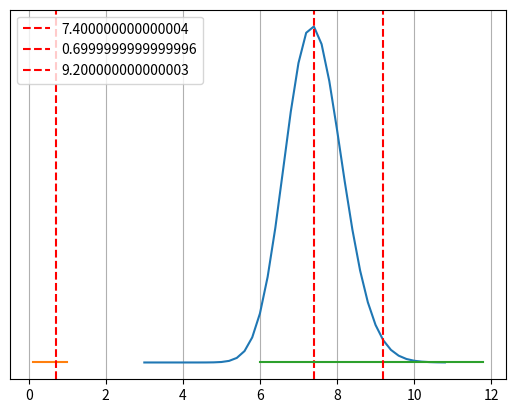

Python code for this plot:
#!/usr/bin/env python3
# -*- coding: utf-8 -*-
"""
Created on Mon May 27 15:57:53 2019

[redacted]
"""
#%%
import numpy as np
import math
import matplotlib.pyplot as plt


N = 100    # no of I.I.Ds to be generated

# Part A : Creating n i.i.ds  => Gaussian(mean,std_dev)
Lambda = 7
X = np.random.exponential(1/Lambda,N)


# n = known = t
# p = unknown
P = np.arange(3,11,0.2)
L = []
for p in P:
    lp = 1
    for xi in X:
        lp *= p*(math.exp(-p*xi))
    L.append(lp)
plt.plot(P,L)

p_max = np.argmax(L)
print(P[p_max])

plt.axvline(P[p_max],color='r',ls='dashed',label=str(P[p_max]))
plt.legend()
plt.grid()

plt.yticks([])
#%%
import numpy as np
import math
import matplotlib.pyplot as plt
import scipy.stats as st
binom=st.binom.pmf
N=100#no. of iid data points 

D=np.random.binomial(100,0.7,N)


P=np.arange(0.1,1,0.01)
L=[]
for p in P:
    l=0
    for i in range(N):
        l=l+math.log(binom(D[i],100,p))
    L.append(l)

p_max = np.argmax(L)
print(P[p_max])
plt.plot(P,L)
plt.axvline(P[p_max],color='r',ls='dashed',label=str(P[p_max]))
plt.legend()
plt.grid()

plt.yticks([])

#%%
import numpy as np
import math
import matplotlib.pyplot as plt
norm=st.norm.pdf
N=100
D=np.random.normal(0,9,N)
P=np.arange(6,12,0.2)

L=[]
for p in P:
    l=0
    for i in range(N):
        l=l+math.log(norm(D[i],0,p))
    L.append(l)

p_max = np.argmax(L)
print(P[p_max])
plt.plot(P,L)
plt.axvline(P[p_max],color='r',ls='dashed',label=str(P[p_max]))
plt.legend()
plt.grid()

plt.yticks([])

